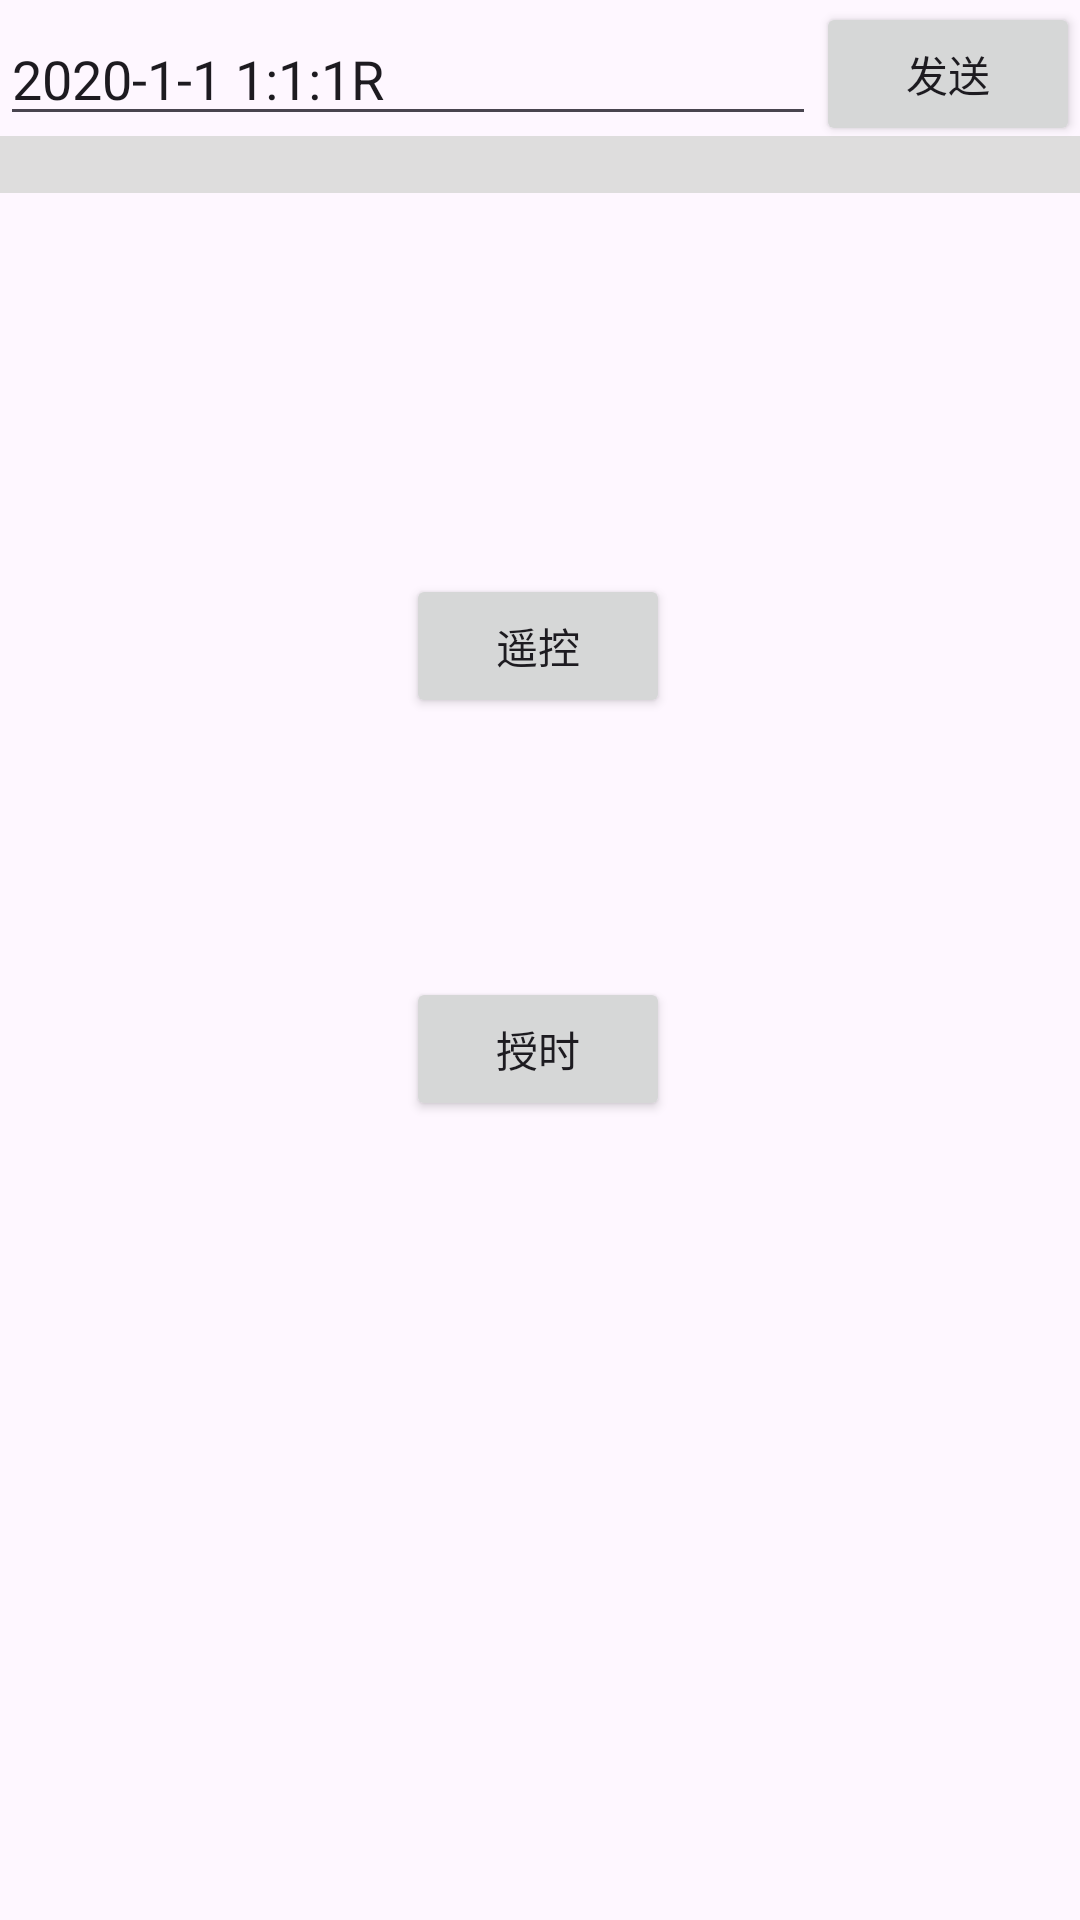

Produce the Android XML layout that renders to this screen, including the resource entries it uses.
<!-- AndroidManifest.xml: application theme Theme.BlueTooth -->
<!-- res/layout/activity_main.xml -->
<?xml version="1.0" encoding="utf-8"?>
<androidx.constraintlayout.widget.ConstraintLayout xmlns:android="http://schemas.android.com/apk/res/android"
    xmlns:app="http://schemas.android.com/apk/res-auto"
    xmlns:tools="http://schemas.android.com/tools"
    android:layout_width="match_parent"
    android:layout_height="match_parent"
    tools:context=".MainActivity">

    <Button
        android:id="@+id/button4"
        android:layout_width="wrap_content"
        android:layout_height="wrap_content"
        android:layout_marginBottom="176dp"
        android:text="授时"
        app:layout_constraintBottom_toBottomOf="parent"
        app:layout_constraintEnd_toEndOf="parent"
        app:layout_constraintHorizontal_bias="0.498"
        app:layout_constraintStart_toStartOf="parent"
        app:layout_constraintTop_toBottomOf="@+id/button3"
        app:layout_constraintVertical_bias="0.488" />

    <EditText
        android:id="@+id/editTextTextPersonName"
        android:layout_width="0dp"
        android:layout_height="wrap_content"
        android:layout_marginTop="4dp"
        android:ems="10"
        android:inputType="textPersonName"
        android:text="2020-1-1 1:1:1R"
        app:layout_constraintEnd_toStartOf="@+id/button"
        app:layout_constraintHorizontal_bias="1.0"
        app:layout_constraintStart_toStartOf="parent"
        app:layout_constraintTop_toTopOf="parent" />

    <Button
        android:id="@+id/button"
        android:layout_width="wrap_content"
        android:layout_height="wrap_content"
        android:text="发送"
        app:layout_constraintBottom_toBottomOf="@+id/editTextTextPersonName"
        app:layout_constraintEnd_toEndOf="parent"
        app:layout_constraintTop_toTopOf="@+id/editTextTextPersonName" />

    <Button
        android:id="@+id/button3"
        android:layout_width="wrap_content"
        android:layout_height="wrap_content"
        android:layout_marginBottom="176dp"
        android:text="遥控"
        app:layout_constraintBottom_toBottomOf="parent"
        app:layout_constraintEnd_toEndOf="parent"
        app:layout_constraintHorizontal_bias="0.498"
        app:layout_constraintStart_toStartOf="parent"
        app:layout_constraintTop_toBottomOf="@+id/scrollView2"
        app:layout_constraintVertical_bias="0.0" />

    <ScrollView
        android:id="@+id/scrollView2"
        android:layout_width="0dp"
        android:layout_height="146dp"
        android:focusable="true"
        android:focusableInTouchMode="true"
        app:layout_constraintEnd_toEndOf="parent"
        app:layout_constraintHorizontal_bias="1.0"
        app:layout_constraintStart_toStartOf="parent"
        app:layout_constraintTop_toBottomOf="@+id/editTextTextPersonName">

        <TextView
            android:id="@+id/textView"
            android:layout_width="match_parent"
            android:layout_height="wrap_content"
            android:background="#DEDDDD"
            android:textColor="@color/black"
            android:gravity="bottom" />
    </ScrollView>
</androidx.constraintlayout.widget.ConstraintLayout>
<!-- resources referenced by this layout -->
<resources>
  <style name="Theme.BlueTooth" parent="Base.Theme.BlueTooth" />
  <style name="Base.Theme.BlueTooth" parent="Theme.Material3.DayNight">
          
          
      </style>
  <!-- not gathered from this repository: default colours our renderer supplied (Android Studio template values) -->
  <color name="black">#FF000000</color>
</resources>
